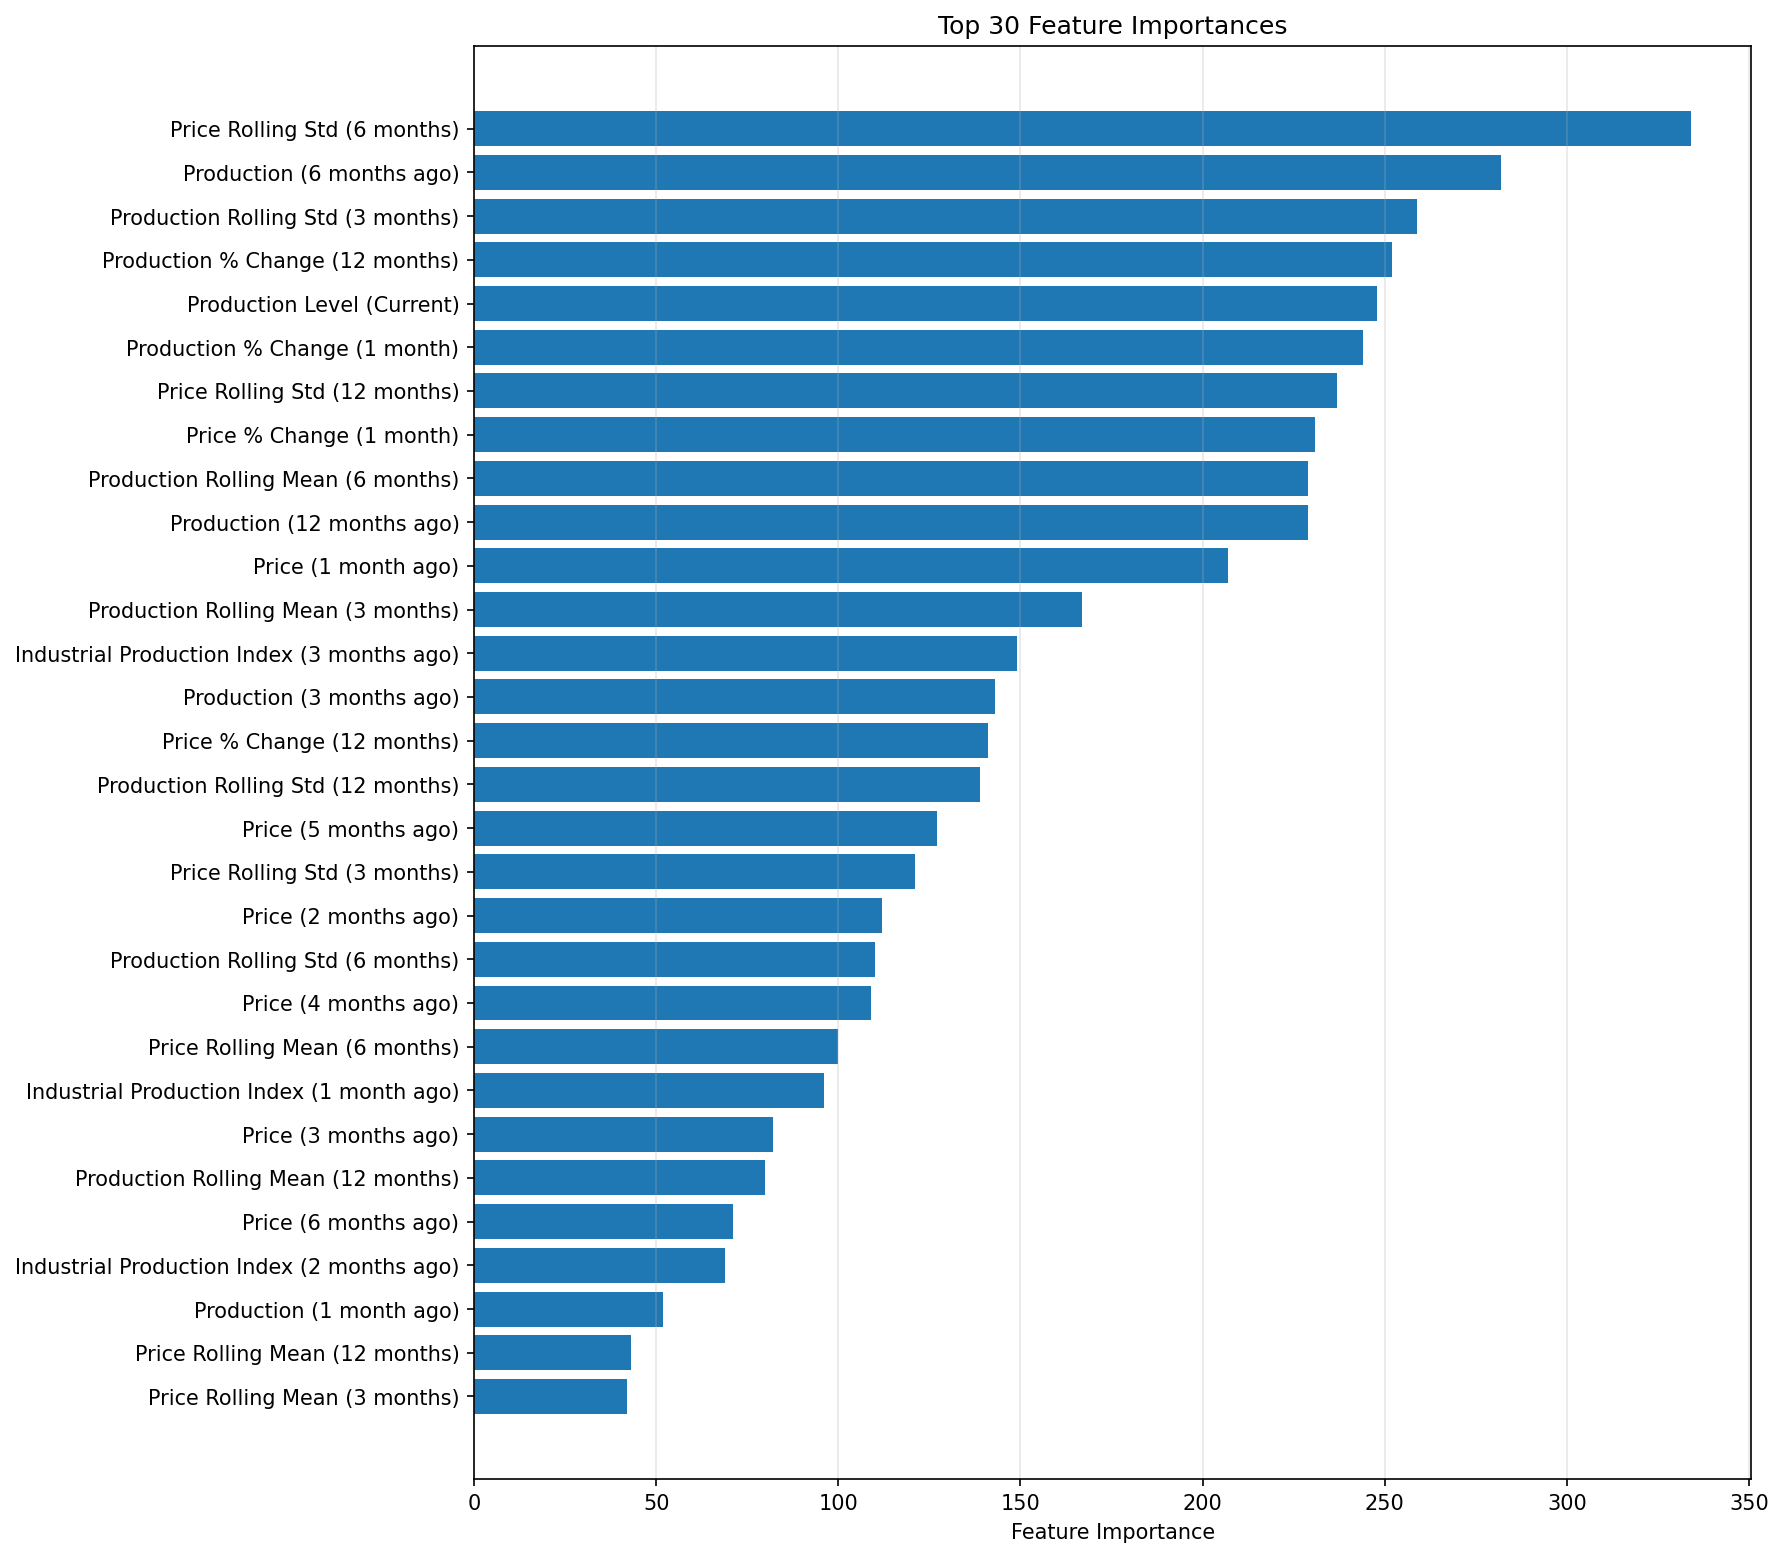

The table this chart was drawn from, first rows:
feature, importance
price_roll_std_6, 334.0
y_lag_6, 282.0
y_roll_std_3, 259.0
y_pct_change_12, 252.0
y_level, 248.0
y_pct_change_1, 244.0
price_roll_std_12, 237.0
price_pct_change_1, 231.0
y_roll_mean_6, 229.0
y_lag_12, 229.0
price_lag_1, 207.0
y_roll_mean_3, 167.0
industrial_production_index_lag_3, 149.0
y_lag_3, 143.0
price_pct_change_12, 141.0
y_roll_std_12, 139.0
price_lag_5, 127.0
price_roll_std_3, 121.0
price_lag_2, 112.0
y_roll_std_6, 110.0
price_lag_4, 109.0
price_roll_mean_6, 100.0
industrial_production_index_lag_1, 96.0
price_lag_3, 82.0
y_roll_mean_12, 80.0
price_lag_6, 71.0
industrial_production_index_lag_2, 69.0
y_lag_1, 52.0
price_roll_mean_12, 43.0
price_roll_mean_3, 42.0
